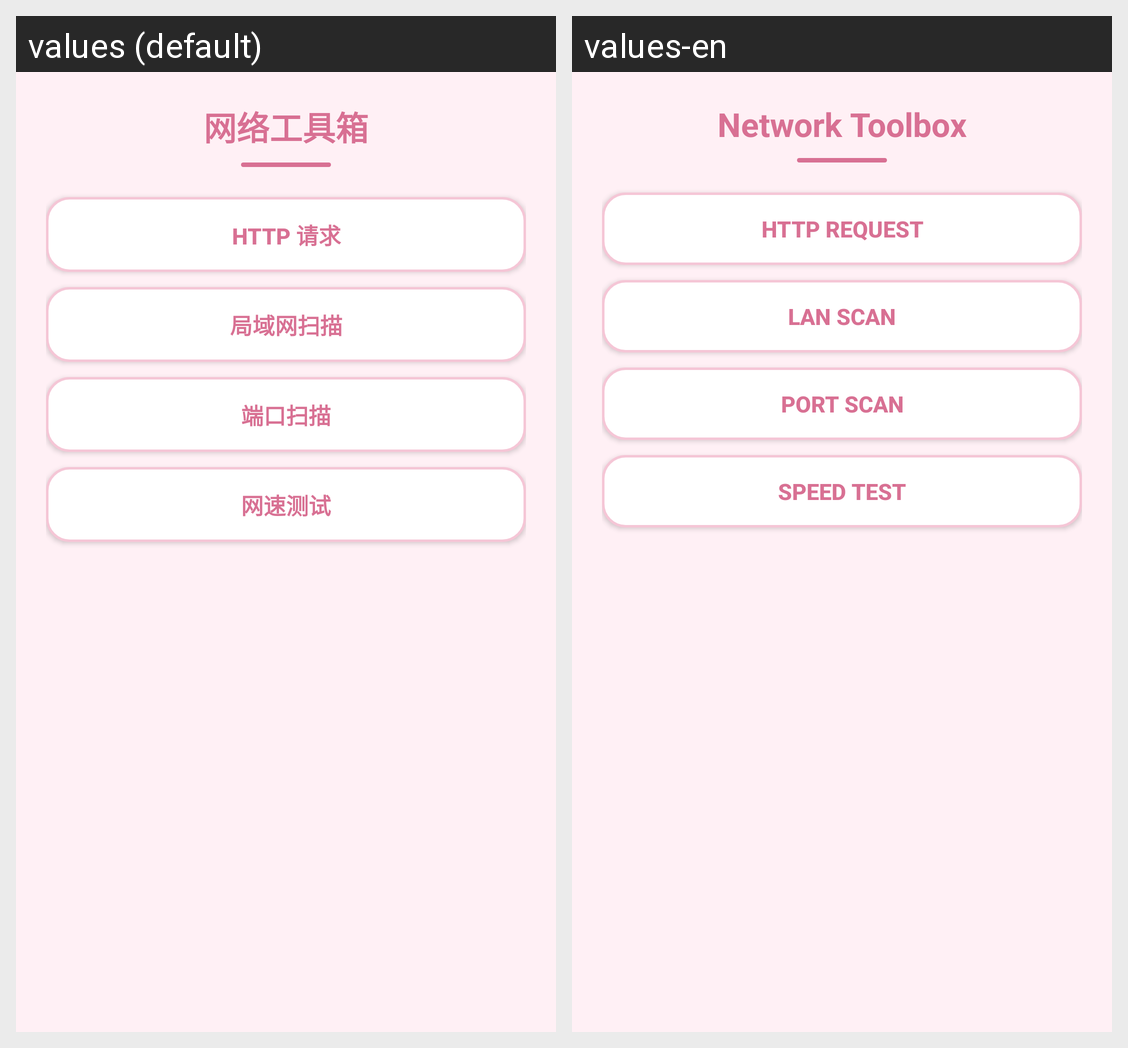

This grid shows one Android layout under two languages. Give, for every string resource on the screen, its name, the default text and each shown locale's text.
Android screen res/layout/activity_net_toolbox.xml rendered under 2 locales, left to right: values (default), values-en. Device: Nexus 5 (rendered at 1080×1920; each locale shown at half size, 540×960, under a caption strip naming it); theme Theme.AppCompat.Light.NoActionBar.
Strings drawn on this screen, with the default value and each locale's value (text and hints the layout hard-codes, and strings that could not be matched under every locale, appear in the picture but are not listed):

title_net_toolbox
  values: 网络工具箱
  values-en: Network Toolbox

title_http_request
  values: HTTP 请求
  values-en: HTTP Request

title_lan_scan
  values: 局域网扫描
  values-en: LAN Scan

title_port_scan
  values: 端口扫描
  values-en: Port Scan

title_speed_test
  values: 网速测试
  values-en: Speed Test
